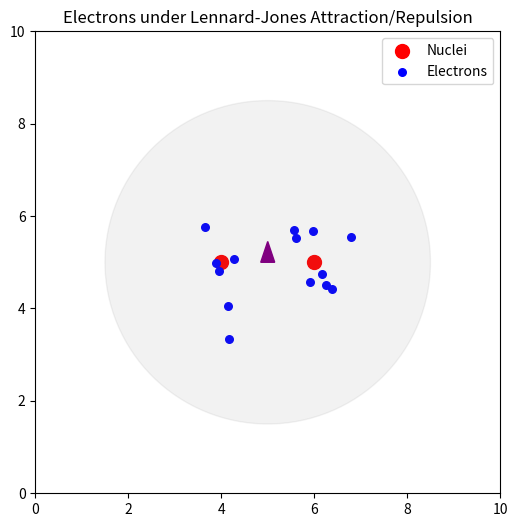

Write the Python code that produced this figure.
import numpy as np
import matplotlib.pyplot as plt
from matplotlib.animation import FuncAnimation

# --- Parameters ---
num_electrons = 14
nuclei = np.array([[4, 5], [6, 5]])  # fixed positive particles
center = np.mean(nuclei, axis=0)

epsilon = 1.0
sigma = 0.5
dt = 0.05
max_force = 9
boundary_radius = 3.5

brownian_strength = 0.1  # try 0.1 to 0.5 range

# --- Initialization ---
electron_positions = []
for _ in range(num_electrons):
    nucleus = nuclei[np.random.randint(0, 2)]
    pos = nucleus + np.random.normal(0, 0.5, size=2)
    electron_positions.append(pos)
electron_positions = np.array(electron_positions)
electron_velocities = np.zeros_like(electron_positions)

def electron_electron_repulsion(e_idx, positions, k=0.5, min_dist=0.1, max_dist=2.0):
    force = np.zeros(2)
    e_pos = positions[e_idx]
    for j, other_pos in enumerate(positions):
        if j == e_idx:
            continue
        r = e_pos - other_pos
        dist = np.linalg.norm(r)
        if dist < min_dist or dist > max_dist:
            continue
        direction = r / (dist + 1e-5)
        magnitude = k / (dist**2)
        force += magnitude * direction
    return force




# --- Gaussian well Force Function ---
def tether_force(e_pos, sources):
    force = np.zeros(2)
    for s in sources:
        r = e_pos - s
        dist = np.linalg.norm(r)
        direction = r / (dist + 1e-5)

        # Gaussian well force: minimal at preferred distance
        preferred = 1.7  # preferred radius around nucleus
        spring_k = 1.2
        falloff = 3.0

        magnitude = -spring_k * (dist - preferred) * np.exp(-(dist / falloff)**2)
        force += magnitude * direction
    return force


# --- Plot Setup ---
fig, ax = plt.subplots(figsize=(6, 6))
ax.set_xlim(0, 10)
ax.set_ylim(0, 10)
ax.set_title("Electrons under Lennard-Jones Attraction/Repulsion")
nucleus_scatter = ax.scatter(nuclei[:, 0], nuclei[:, 1], s=100, color='red', label='Nuclei')
electron_scatter = ax.scatter([], [], s=30, color='blue', label='Electrons')
circle = plt.Circle(center, boundary_radius, color='gray', alpha=0.1)
ax.add_patch(circle)
ax.legend()

dipole_arrow = ax.arrow(center[0], center[1], 0, 0,
                        color='purple', width=0.05, head_width=0.3,
                        label='Dipole')

dipole_text = ax.text(0.5, 9.5, '', fontsize=10, color='purple')



# --- Animation Functions ---
def init():
    electron_scatter.set_offsets(electron_positions)
    return electron_scatter, dipole_arrow, dipole_text

def update(frame):
    global electron_positions, electron_velocities

    for i in range(num_electrons):
        force = tether_force(electron_positions[i], nuclei)
        force += electron_electron_repulsion(i, electron_positions)
        electron_velocities[i] += force * dt
        electron_positions[i] += electron_velocities[i] * dt

        # keep within boundary
        if np.linalg.norm(electron_positions[i] - center) > boundary_radius:
            electron_positions[i] = center + np.random.normal(0, boundary_radius * 0.5, size=2)
            electron_velocities[i] = 0  # reset velocity to prevent escape

    electron_scatter.set_offsets(electron_positions)
    
    force = tether_force(electron_positions[i], nuclei)
    electron_velocities[i] += force * dt
    electron_velocities[i] += np.random.normal(0, brownian_strength, size=2)  # ← added noise
    electron_positions[i] += electron_velocities[i] * dt

    
    # Compute dipole moment (negative sum of displacements)
    dipole_vector = -np.sum(electron_positions - center, axis=0)

    # Remove old arrow and draw new one
    dipole_arrow.remove()
    arrow_scale = 0.1
    new_arrow = ax.arrow(center[0], center[1],
                     dipole_vector[0] * arrow_scale,
                     dipole_vector[1] * arrow_scale,
                     color='purple', width=0.05, head_width=0.3)
    globals()['dipole_arrow'] = new_arrow

    dipole_magnitude = np.linalg.norm(dipole_vector)
    dipole_text.set_text(f'Dipole Magnitude: {dipole_magnitude:.2f}')

    return electron_scatter, dipole_arrow, dipole_text

ani = FuncAnimation(fig, update, frames=300, init_func=init, blit=True, interval=5)
plt.show()

